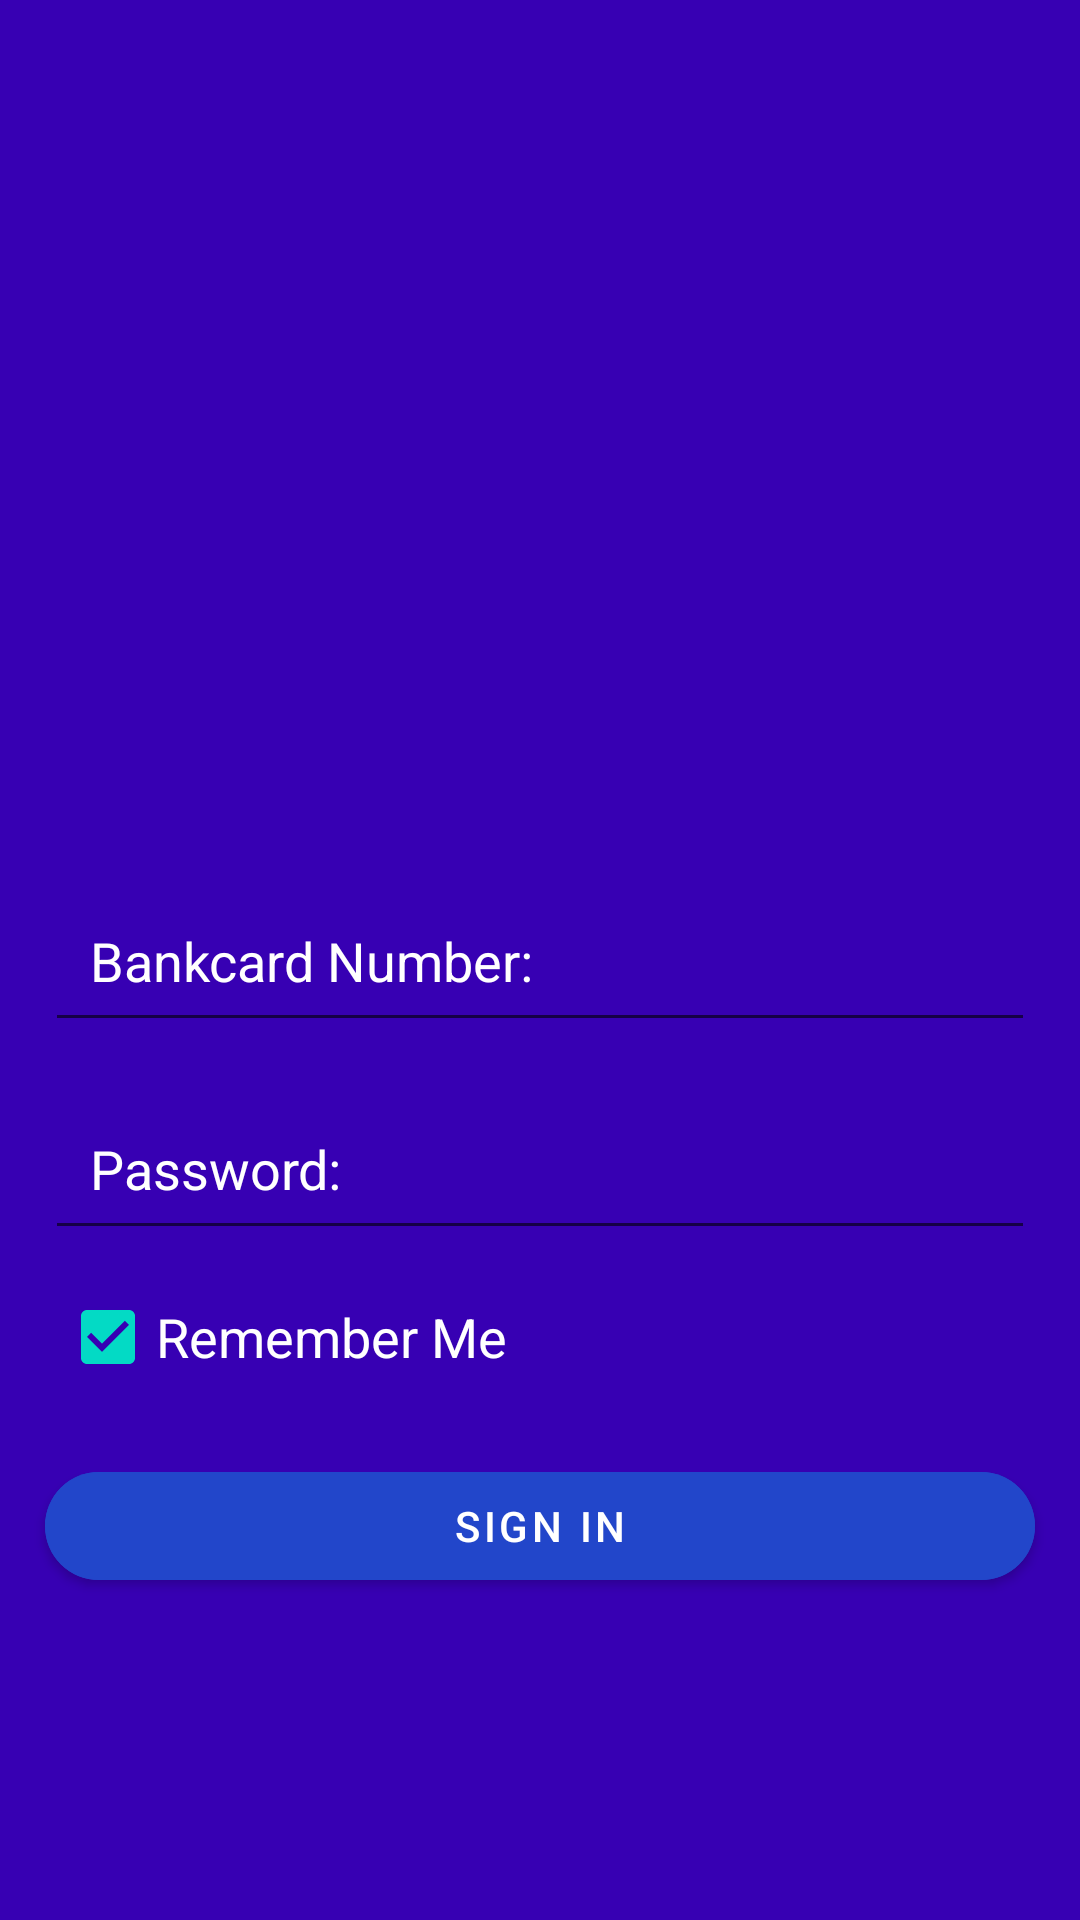

Layout XML and referenced resources for this Android screen:
<!-- AndroidManifest.xml: application theme Theme.HOMEWORK77 -->
<!-- res/layout/fragment_first.xml -->
<?xml version="1.0" encoding="utf-8"?>
<androidx.constraintlayout.widget.ConstraintLayout xmlns:android="http://schemas.android.com/apk/res/android"
    xmlns:tools="http://schemas.android.com/tools"
    android:layout_width="match_parent"
    android:layout_height="match_parent"
    xmlns:app="http://schemas.android.com/apk/res-auto"
    android:background="@color/purple_700"
    tools:context=".mainFragment.FirstFragment">


    <ImageView
        android:id="@+id/im_login"
        android:layout_width="0dp"
        android:layout_height="200dp"
        android:src="@drawable/bank"
        android:layout_marginTop="50dp"
        app:layout_constraintLeft_toLeftOf="parent"
        app:layout_constraintRight_toRightOf="parent"
        app:layout_constraintTop_toTopOf="parent" />

    <EditText
        android:id="@+id/et_number"
        android:layout_width="match_parent"
        android:layout_height="wrap_content"
        android:layout_margin="15dp"
        android:drawablePadding="10dp"
        android:padding="15dp"
        android:hint="Bankcard Number:"
        android:textColorHint="@color/white"
        android:textColor="@color/white"
        app:layout_constraintBottom_toBottomOf="parent"
        app:layout_constraintTop_toTopOf="parent" />

    <EditText
        android:id="@+id/et_password"
        android:layout_width="match_parent"
        android:layout_height="wrap_content"
        android:layout_margin="15dp"
        android:drawablePadding="10dp"
        android:padding="15dp"
        android:hint="Password:"
        android:textColorHint="@color/white"
        android:textColor="@color/white"
        app:layout_constraintTop_toBottomOf="@id/et_number"
        tools:layout_editor_absoluteX="58dp" />

    <CheckBox
        android:id="@+id/check_box"
        android:layout_width="wrap_content"
        android:layout_height="wrap_content"
        android:layout_margin="5dp"
        android:checked="true"
        android:text="Remember Me"
        android:textColor="@color/white"
        android:textSize="18dp"
        app:layout_constraintLeft_toLeftOf="@id/et_password"
        app:layout_constraintTop_toBottomOf="@id/et_password" />



    <com.google.android.material.button.MaterialButton
        android:id="@+id/btn_signup"
        android:layout_width="match_parent"
        android:layout_height="wrap_content"
        android:layout_margin="15dp"
        android:backgroundTint="@color/purple_800"
        android:text="SIGN IN"
        android:textColor="@color/white"
        app:cornerRadius="20dp"
        app:layout_constraintTop_toBottomOf="@id/check_box" />





</androidx.constraintlayout.widget.ConstraintLayout>
<!-- resources referenced by this layout -->
<resources>
  <color name="purple_700">#FF3700B3</color>
  <color name="purple_800">#2246CA</color>
  <color name="white">#FFFFFFFF</color>
  <style name="Theme.HOMEWORK77" parent="Theme.MaterialComponents.DayNight.DarkActionBar">
          
          <item name="colorPrimary">@color/purple_500</item>
          <item name="colorPrimaryVariant">@color/purple_700</item>
          <item name="colorOnPrimary">@color/white</item>
          
          <item name="colorSecondary">@color/teal_200</item>
          <item name="colorSecondaryVariant">@color/teal_700</item>
          <item name="colorOnSecondary">@color/black</item>
          <item name="windowActionBar">false</item>
          <item name="windowNoTitle">true</item>
          
          <item name="android:statusBarColor" tools:targetApi="l">?attr/colorPrimaryVariant</item>
          
      </style>
  <color name="purple_500">#FF6200EE</color>
  <color name="teal_200">#FF03DAC5</color>
  <color name="teal_700">#FF018786</color>
  <color name="black">#FF000000</color>
</resources>
